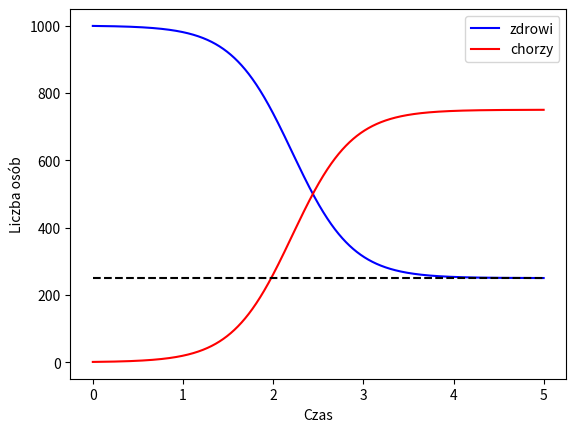

Python code for this plot:
#!/usr/bin/python
# -*- coding: utf-8 -*-
from matplotlib import pyplot as plt

# deklaracja stałych
N = 1000.0
I_0 = 1.0

a = 1.0
r = 0.004

times = 5000
dt = 0.001

# inicjalizacja zmiennych
I = [I_0]
S = [N - I_0]
T = [0]

# główna pętla
for i in range(1, times):
    I.append(I[i-1] + (r * (N - I[i-1]) * I[i-1] - a * I[i-1]) * dt)
    S.append(N - I[i])
    T.append(T[i-1] + dt)

# rysowanie wykresu
sus, = plt.plot(T, S, color='b')
inf, = plt.plot(T, I, color='r')
plt.plot([0, times*dt], [a/r, a/r], 'k--')
plt.legend([sus, inf], [u'zdrowi', u'chorzy'])
plt.xlabel(u'Czas')
plt.ylabel(u'Liczba osób')
plt.show()
